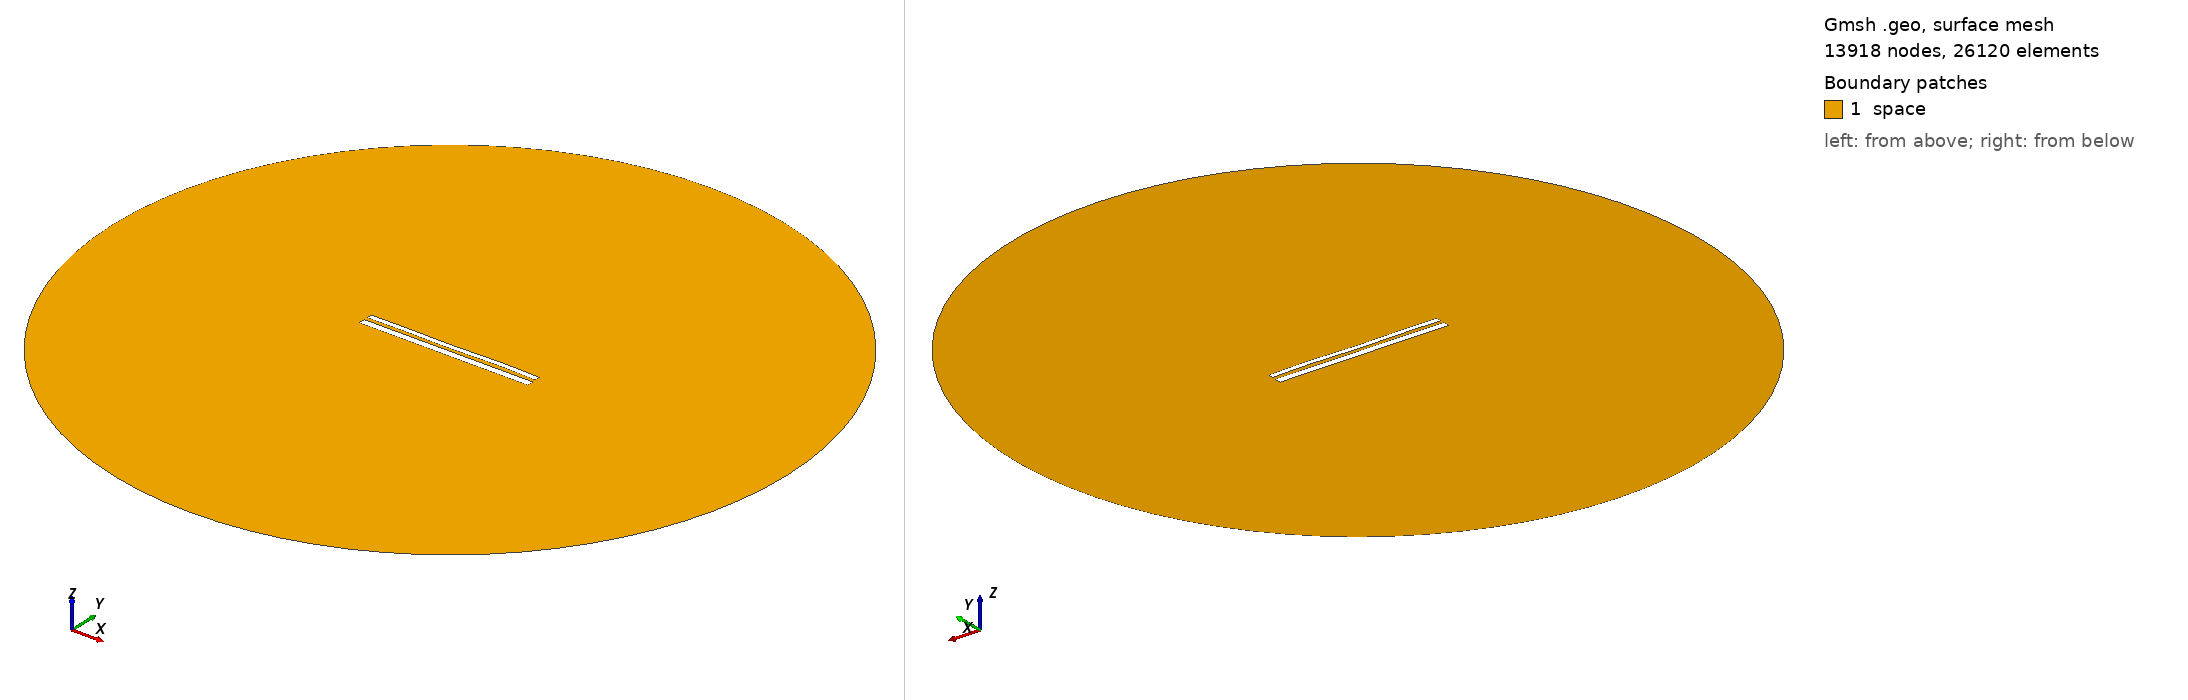

Gmsh geometry script, surface-meshed: 13918 nodes, 26120 surface elements. Boundary patches (legend numbers): 1 space. Left view from above one corner, right view from below the opposite corner. Legend entries are the model's physical surfaces. The drawing asked Gmsh for element sizes between 1% and 20% of the model's largest extent; the script's own settings can give other sizes.

=== 10560.geo (drawn) ===
//---------------------------------------
// Geometry kernel
//---------------------------------------

SetFactory("OpenCASCADE");



//---------------------------------------
// Parameters of the geometry
//---------------------------------------

// Overetch of the upper plate
overetch = 0.375;

// Distance between the plates
distance = 1.75;

// Discretization over the x axis (for the deformation)
nx = 50; 

// Length of the plate
L = 100 - overetch; 

// Number of modes
n = 4; 

// 1st mode coefficient
coeff(1) = 0.15;
beta(1) = 0.596864 * 3.1415926535 / L;

// 2nd mode coefficient
coeff(2) = 0.0;
beta(2) = 1.49418 * 3.1415926535 / L;

// 3rd mode coefficient
coeff(3) = -0.075;
beta(3) = 2.50025 * 3.1415926535 / L;

// 4th mode coefficient
coeff(4) = 0.15;
beta(4) = 3.49999 * 3.1415926535 / L;



//---------------------------------------
// Upper plate (deformed rectangle)
//---------------------------------------

// Coordiantes of the upper plate
xmin = -50;
xmax = 50 - overetch;

// Height of the upper plate
yheight = 4 - 2 * overetch;

// Indexes of the points
UpperID[] = {};
LowerID[] = {};
LeftID[] = {};
RightID[] = {};

// Point index
p = 1;

// Horizontal edges
For i In {1:nx}
    x = xmin + (i-1)*(xmax - xmin)/(nx-1);

    y_bottom = distance / 2 + overetch;
    For j In {1:n}
        C = (Cosh(beta(j)*L) + Cos(beta(j)*L)) / (Sinh(beta(j)*L) + Sin(beta(j)*L));
        y_bottom  = y_bottom + coeff(j) * (Cosh(beta(j)*(x+50)) - Cos(beta(j)*(x+50)) - C * (Sinh(beta(j)*(x+50)) - Sin(beta(j)*(x+50))));
    EndFor

    y_top = y_bottom + yheight;

    Point(p) = {x, y_top, 0, 1.0};
    UpperID[i] = p;
    p = p + 1;

    Point(p) = {x, y_bottom, 0, 1.0};
    LowerID[i] = p;
    p = p + 1;
EndFor

// Create point lists
UpperPts[] = {}; LowerPts[] = {};
For i In {1:nx}
  UpperPts[] += {UpperID[i]};
  LowerPts[] += {LowerID[i]};
EndFor

// Build splines
Spline(1) = {UpperPts[]};
Spline(2) = {LowerPts[]};
Line(3) = {LowerPts[nx-1], UpperPts[nx-1]};
Line(4) = {LowerPts[0], UpperPts[0]};

// Build the plane surface
Curve Loop(1) = {2, 3, -1, -4};
Plane Surface(1) = {1};



//---------------------------------------
// Lower plate (rectangle)
//---------------------------------------

// Vertices
Point(1001) = {-50, -1, 0, 1.0};
Point(1002) = { 50, -1, 0, 1.0};
Point(1003) = { 50,  -5, 0, 1.0};
Point(1004) = {-50,  -5, 0, 1.0};

// Edges
Line(5) = {1001, 1002};
Line(6) = {1002, 1003};
Line(7) = {1003, 1004};
Line(8) = {1004, 1001};

// Plane surface
Line Loop(2) = {5, 6, 7, 8};
Plane Surface(2) = {2}; 



//---------------------------------------
// Outer (fictious) boundary
//---------------------------------------

// Points
Point(1005) = {0, 0, 0};       // Center
Point(1006) = {200, 0, 0};     // Start point
Point(1007) = {0, 200, 0};     // 90 degrees
Point(1008) = {-200, 0, 0};    // 180 degrees
Point(1009) = {0, -200, 0};    // 270 degrees

// Circle arcs (each needs start, center, end)
Circle(9) = {1006, 1005, 1007};
Circle(10) = {1007, 1005, 1008};
Circle(11) = {1008, 1005, 1009};
Circle(12) = {1009, 1005, 1006};

// Plane surface for the entire domain
Curve Loop(3) = {9, 10, 11, 12};
Surface(3) = {3};

// Subtract the plates from the whole domain to obtain the actual domain where we want to solve the equations
BooleanDifference{ Surface{3}; Delete; }{ Surface{1}; Surface{2}; Delete; }




//---------------------------------------
// Transfinite Lines/Curves
//---------------------------------------

// Set the number of points on the boundaries
r = 7;

// Plates
Transfinite Curve {1, 2} = 50*r Using Progression 1;
Transfinite Curve {3, 4} = 2*r Using Progression 1;
Transfinite Line {5, 7} = 50*r Using Progression 1;
Transfinite Line {6, 8} = 2*r Using Progression 1;

// Outer boundary
Transfinite Line {9, 10, 11, 12} = 20 Using Progression 1;



//---------------------------------------
// Physical groups
//---------------------------------------                

// Physical curves (boundaries)
Physical Line("force_segment", 10) = {2};
Physical Line("upper_plate", 11) = {1, 3, 4};
Physical Line("lower_plate", 12) = {5, 6, 7, 8};
Physical Line("boundary", 20) = {9, 10, 11, 12};

// Physical Surfaces
Physical Surface("space", 30) = {3};



//---------------------------------------
// 6. Generate the Mesh
//---------------------------------------

// 2D mesh generation
Mesh 2;
